Photos from the image-classification dataset "imagenes" in the GitHub repository jdramirez/UCO_ML_AI. Its 3 classes are: descuento, personas, product.

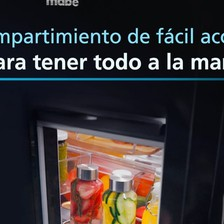
Label: product

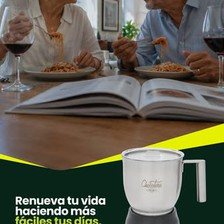
Label: personas

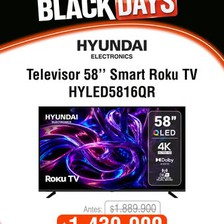
Label: descuento

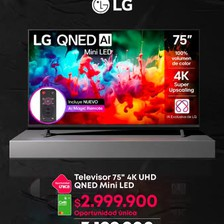
Label: descuento

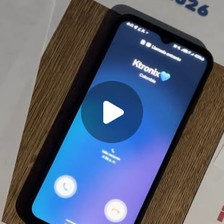
Label: product

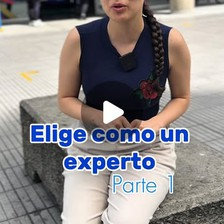
Label: personas
